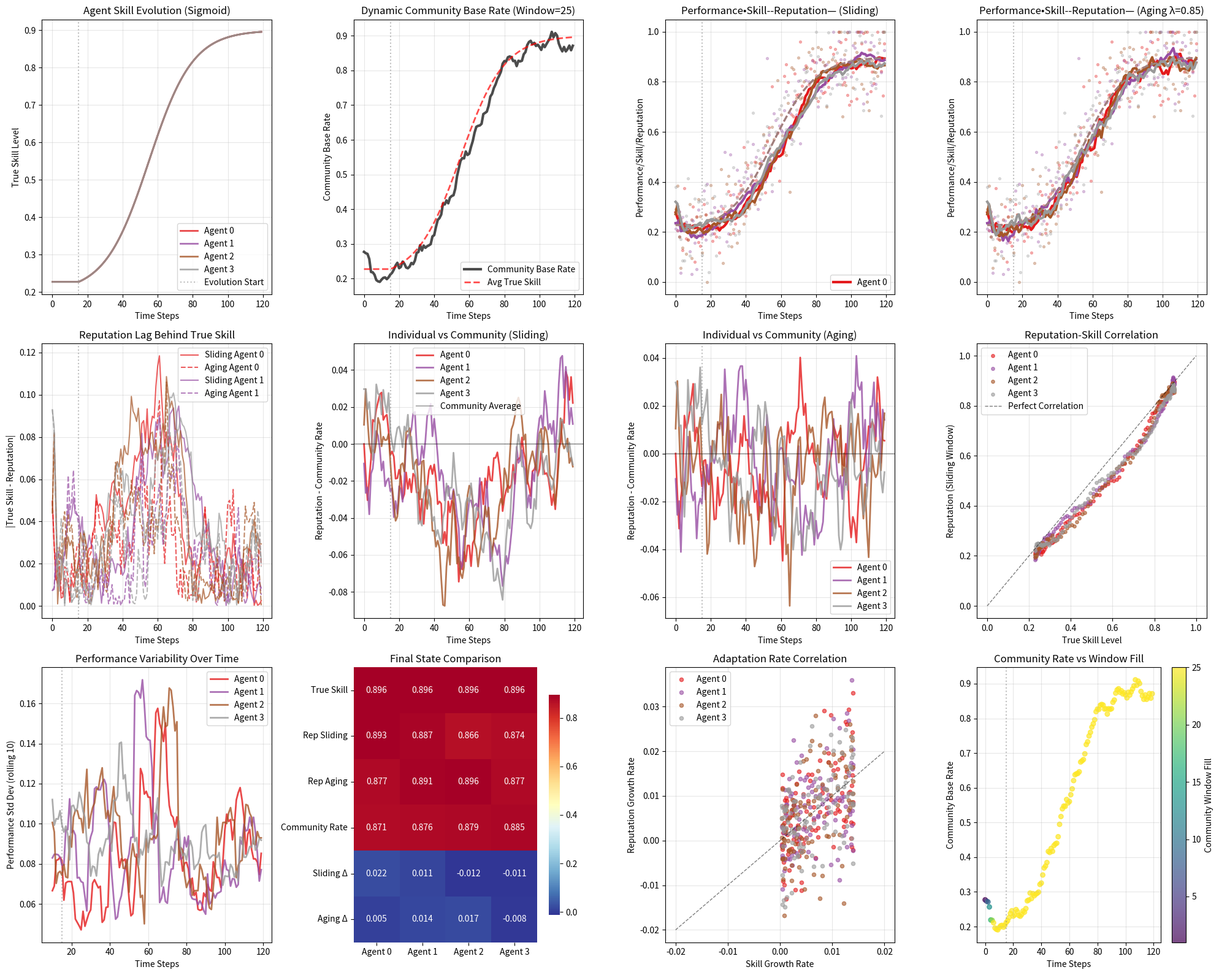

The script that saved this image:
# %%
import numpy as np
import matplotlib.pyplot as plt
from scipy import stats
import seaborn as sns
from collections import defaultdict, deque

class DynamicCommunityReputationSystem:
    def __init__(self, n_agents, window_size=20, community_window_size=30, 
                 longevity_factor=0.9, prior_alpha=1.0, prior_beta=1.0):
        """
        Dynamic community-based reputation system.
        
        Args:
            n_agents: Number of agents
            window_size: Size of sliding window for individual reputation
            community_window_size: Size of sliding window for community base rate
            longevity_factor: λ for exponential aging
        """
        self.n_agents = n_agents
        self.window_size = window_size
        self.community_window_size = community_window_size
        self.longevity_factor = longevity_factor
        self.prior_alpha = prior_alpha
        self.prior_beta = prior_beta
        
        # Individual agent sliding windows
        self.rating_windows = [deque(maxlen=window_size) for _ in range(n_agents)]
        
        # Community sliding window for base rate calculation
        self.community_performance_window = deque(maxlen=community_window_size)
        
        # Track history
        self.complete_history = defaultdict(list)
        self.community_history = []
        self.current_time = 0
        
    def sigmoid_skill_evolution(self, agent_id, t, initial_skill=0.2, final_skill=0.9, 
                               midpoint=40, steepness=0.08):
        """Monotonically increasing sigmoid skill curve."""
        # np.random.seed(agent_id + 1000)
        agent_midpoint = midpoint # + np.random.normal(0, 5)
        agent_final = final_skill # + np.random.normal(0, 0.05)
        agent_final = np.clip(agent_final, 0.1, 0.95)
        
        skill = initial_skill + (agent_final - initial_skill) / (
            1 + np.exp(-steepness * (t - agent_midpoint))
        )
        return np.clip(skill, 0.05, 0.95)
    
    def get_current_community_base_rate(self):
        """
        Calculate dynamic community base rate from sliding window of all performances.
        """
        if not self.community_performance_window:
            return 0.5  # Default neutral base rate
        
        return sum(self.community_performance_window) / len(self.community_performance_window)
    
    def get_individual_reputation_sliding_window(self, agent_id):
        """
        Individual reputation using sliding window with dynamic community base rate as prior.
        """
        if not self.rating_windows[agent_id]:
            return self.get_current_community_base_rate()
        
        # Get current community base rate as Bayesian prior
        community_base_rate = self.get_current_community_base_rate()
        
        # Sum individual ratings in window
        total_performance = sum(rating['performance'] for rating in self.rating_windows[agent_id])
        n_ratings = len(self.rating_windows[agent_id])
        
        # Bayesian update with community base rate as prior
        # Prior: α = W * community_rate, β = W * (1 - community_rate)
        W = 2.0  # Prior weight
        prior_alpha = W * community_base_rate
        prior_beta = W * (1 - community_base_rate)
        
        posterior_alpha = prior_alpha + total_performance
        posterior_beta = prior_beta + (n_ratings - total_performance)
        
        return posterior_alpha / (posterior_alpha + posterior_beta)
    
    def get_individual_reputation_exponential_aging(self, agent_id):
        """
        Individual reputation using exponential aging with dynamic community base rate.
        """
        if not self.rating_windows[agent_id]:
            return self.get_current_community_base_rate()
        
        community_base_rate = self.get_current_community_base_rate()
        
        # Apply exponential weights to individual ratings
        weighted_sum = 0
        weight_sum = 0
        
        for rating in self.rating_windows[agent_id]:
            age = self.current_time - rating['timestamp']
            weight = self.longevity_factor ** age
            weighted_sum += weight * rating['performance']
            weight_sum += weight
        
        if weight_sum == 0:
            return community_base_rate
        
        # Bayesian update with community-informed prior
        W = 2.0
        prior_alpha = W * community_base_rate
        prior_beta = W * (1 - community_base_rate)
        
        effective_successes = weighted_sum
        effective_trials = weight_sum
        effective_failures = effective_trials - effective_successes
        
        posterior_alpha = prior_alpha + effective_successes
        posterior_beta = prior_beta + effective_failures
        
        return posterior_alpha / (posterior_alpha + posterior_beta)
    
    def update_reputation(self, agent_id, true_skill, noise_std=0.1):
        """
        Generate performance and update individual + community reputation.
        """
        # Generate performance with noise around true skill
        performance = np.clip(np.random.normal(true_skill, noise_std), 0, 1)
        
        # Add performance to community sliding window
        self.community_performance_window.append(performance)
        
        # Add to individual sliding window
        rating_data = {
            'timestamp': self.current_time,
            'performance': performance,
            'true_skill': true_skill
        }
        self.rating_windows[agent_id].append(rating_data)
        
        # Calculate current community base rate and individual reputations
        community_base_rate = self.get_current_community_base_rate()
        reputation_sliding = self.get_individual_reputation_sliding_window(agent_id)
        reputation_aging = self.get_individual_reputation_exponential_aging(agent_id)
        
        # Store complete history
        self.complete_history[agent_id].append({
            'time': self.current_time,
            'performance': performance,
            'true_skill': true_skill,
            'reputation_sliding_window': reputation_sliding,
            'reputation_exponential_aging': reputation_aging,
            'community_base_rate': community_base_rate,
            'reputation_vs_community_sliding': reputation_sliding - community_base_rate,
            'reputation_vs_community_aging': reputation_aging - community_base_rate,
            'n_ratings_in_window': len(self.rating_windows[agent_id]),
            'community_window_size': len(self.community_performance_window)
        })
        
        # Update community history
        if agent_id == 0:  # Only update once per time step
            self.community_history.append({
                'time': self.current_time,
                'community_base_rate': community_base_rate,
                'community_window_size': len(self.community_performance_window)
            })

def simulate_dynamic_community_marketplace(n_agents=4, n_time_steps=100, window_size=15, 
                                         community_window_size=25, longevity_factor=0.85, seed=42):
    """
    Simulate marketplace with dynamic community base rate on sliding window.
    """
    np.random.seed(seed)
    
    rep_system = DynamicCommunityReputationSystem(
        n_agents=n_agents, 
        window_size=window_size,
        community_window_size=community_window_size,
        longevity_factor=longevity_factor
    )
    
    print(f"🚀 Dynamic Community Simulation: {n_agents} agents, {n_time_steps} steps")
    print(f"📊 Individual window: {window_size}, Community window: {community_window_size}")
    print(f"🔄 Longevity factor: {longevity_factor}")
    
    # Get initial skill levels for collection period
    initial_skills = [rep_system.sigmoid_skill_evolution(agent_id, 0) 
                     for agent_id in range(n_agents)]
    
    # Simulation loop
    for t in range(n_time_steps):
        rep_system.current_time = t
        
        for agent_id in range(n_agents):
            if t < window_size:
                # Initial collection period - constant skill
                true_skill = initial_skills[agent_id]
            else:
                # Evolution period - skill development
                adjusted_time = t - window_size
                true_skill = rep_system.sigmoid_skill_evolution(agent_id, adjusted_time)
            
            rep_system.update_reputation(agent_id, true_skill)
        
        # Progress reporting
        if t % 20 == 0:
            phase = "Collection" if t < window_size else "Evolution"
            community_rate = rep_system.get_current_community_base_rate()
            avg_skill = np.mean([initial_skills[i] if t < window_size 
                               else rep_system.sigmoid_skill_evolution(i, t - window_size) 
                               for i in range(n_agents)])
            print(f"⏱️  Step {t:3d} ({phase:10s}): Avg skill={avg_skill:.3f}, "
                  f"Community rate={community_rate:.3f}")
    
    return rep_system

def create_comprehensive_visualizations(rep_system):
    """Create comprehensive visualizations with performance vs skill vs reputation analysis."""
    
    fig = plt.figure(figsize=(20, 16))
    colors = plt.cm.Set1(np.linspace(0, 1, rep_system.n_agents))
    
    # 1. Skill Evolution Over Time
    ax1 = plt.subplot(3, 4, 1)
    for agent_id in range(rep_system.n_agents):
        history = rep_system.complete_history[agent_id]
        if history:
            times = [h['time'] for h in history]
            skills = [h['true_skill'] for h in history]
            ax1.plot(times, skills, '-', color=colors[agent_id], 
                    label=f'Agent {agent_id}', linewidth=2, alpha=0.8)
    
    ax1.axvline(rep_system.window_size, color='gray', linestyle=':', alpha=0.5, label='Evolution Start')
    ax1.set_xlabel('Time Steps')
    ax1.set_ylabel('True Skill Level')
    ax1.set_title('Agent Skill Evolution (Sigmoid)')
    ax1.legend()
    ax1.grid(True, alpha=0.3)
    
    # 2. Dynamic Community Base Rate Evolution
    ax2 = plt.subplot(3, 4, 2)
    if rep_system.community_history:
        times = [h['time'] for h in rep_system.community_history]
        community_rates = [h['community_base_rate'] for h in rep_system.community_history]
        ax2.plot(times, community_rates, 'k-', linewidth=3, alpha=0.7, 
                label='Community Base Rate')
        
        # Show individual skill averages for comparison
        avg_skills = []
        for t in times:
            if t < rep_system.window_size:
                avg_skill = np.mean([rep_system.sigmoid_skill_evolution(i, 0) 
                                   for i in range(rep_system.n_agents)])
            else:
                avg_skill = np.mean([rep_system.sigmoid_skill_evolution(i, t - rep_system.window_size) 
                                   for i in range(rep_system.n_agents)])
            avg_skills.append(avg_skill)
        
        ax2.plot(times, avg_skills, 'r--', linewidth=2, alpha=0.7, 
                label='Avg True Skill')
    
    ax2.axvline(rep_system.window_size, color='gray', linestyle=':', alpha=0.5)
    ax2.set_xlabel('Time Steps')
    ax2.set_ylabel('Community Base Rate')
    ax2.set_title(f'Dynamic Community Base Rate (Window={rep_system.community_window_size})')
    ax2.legend()
    ax2.grid(True, alpha=0.3)
    
    # 3. Performance vs Skill vs Reputation (Sliding Window)
    ax3 = plt.subplot(3, 4, 3)
    for agent_id in range(rep_system.n_agents):
        history = rep_system.complete_history[agent_id]
        if history:
            times = [h['time'] for h in history]
            performances = [h['performance'] for h in history]
            skills = [h['true_skill'] for h in history]
            reps = [h['reputation_sliding_window'] for h in history]
            
            # Performance (scatter)
            ax3.scatter(times, performances, color=colors[agent_id], alpha=0.3, s=8)
            # Skill (solid line)
            ax3.plot(times, skills, '--', color=colors[agent_id], linewidth=2, alpha=0.7)
            # Reputation (thick line)
            ax3.plot(times, reps, '-', color=colors[agent_id], linewidth=3, 
                    label=f'Agent {agent_id}' if agent_id == 0 else '')
    
    ax3.axvline(rep_system.window_size, color='gray', linestyle=':', alpha=0.5)
    ax3.set_xlabel('Time Steps')
    ax3.set_ylabel('Performance/Skill/Reputation')
    ax3.set_title('Performance•Skill--Reputation— (Sliding)')
    if rep_system.n_agents <= 4:
        ax3.legend()
    ax3.grid(True, alpha=0.3)
    
    # 4. Performance vs Skill vs Reputation (Exponential Aging)
    ax4 = plt.subplot(3, 4, 4)
    for agent_id in range(rep_system.n_agents):
        history = rep_system.complete_history[agent_id]
        if history:
            times = [h['time'] for h in history]
            performances = [h['performance'] for h in history]
            skills = [h['true_skill'] for h in history]
            reps = [h['reputation_exponential_aging'] for h in history]
            
            ax4.scatter(times, performances, color=colors[agent_id], alpha=0.3, s=8)
            ax4.plot(times, skills, '--', color=colors[agent_id], linewidth=2, alpha=0.7)
            ax4.plot(times, reps, '-', color=colors[agent_id], linewidth=3)
    
    ax4.axvline(rep_system.window_size, color='gray', linestyle=':', alpha=0.5)
    ax4.set_xlabel('Time Steps')
    ax4.set_ylabel('Performance/Skill/Reputation')
    ax4.set_title(f'Performance•Skill--Reputation— (Aging λ={rep_system.longevity_factor})')
    ax4.grid(True, alpha=0.3)
    
    # 5. Reputation Lag Analysis
    ax5 = plt.subplot(3, 4, 5)
    for agent_id in range(rep_system.n_agents):
        history = rep_system.complete_history[agent_id]
        if history:
            times = [h['time'] for h in history]
            lag_sliding = [abs(h['true_skill'] - h['reputation_sliding_window']) for h in history]
            lag_aging = [abs(h['true_skill'] - h['reputation_exponential_aging']) for h in history]
            
            ax5.plot(times, lag_sliding, '-', color=colors[agent_id], alpha=0.7,
                    label=f'Sliding Agent {agent_id}' if agent_id < 2 else '')
            ax5.plot(times, lag_aging, '--', color=colors[agent_id], alpha=0.7,
                    label=f'Aging Agent {agent_id}' if agent_id < 2 else '')
    
    ax5.axvline(rep_system.window_size, color='gray', linestyle=':', alpha=0.5)
    ax5.set_xlabel('Time Steps')
    ax5.set_ylabel('|True Skill - Reputation|')
    ax5.set_title('Reputation Lag Behind True Skill')
    ax5.legend()
    ax5.grid(True, alpha=0.3)
    
    # 6. Individual vs Community Performance (Sliding)
    ax6 = plt.subplot(3, 4, 6)
    for agent_id in range(rep_system.n_agents):
        history = rep_system.complete_history[agent_id]
        if history:
            times = [h['time'] for h in history]
            rel_reps = [h['reputation_vs_community_sliding'] for h in history]
            community_rates = [h['community_base_rate'] for h in history]
            
            ax6.plot(times, rel_reps, '-', color=colors[agent_id], 
                    linewidth=2, alpha=0.8, label=f'Agent {agent_id}')
    
    ax6.axhline(0, color='black', linestyle='-', alpha=0.3, label='Community Average')
    ax6.axvline(rep_system.window_size, color='gray', linestyle=':', alpha=0.5)
    ax6.set_xlabel('Time Steps')
    ax6.set_ylabel('Reputation - Community Rate')
    ax6.set_title('Individual vs Community (Sliding)')
    ax6.legend()
    ax6.grid(True, alpha=0.3)
    
    # 7. Individual vs Community Performance (Aging)
    ax7 = plt.subplot(3, 4, 7)
    for agent_id in range(rep_system.n_agents):
        history = rep_system.complete_history[agent_id]
        if history:
            times = [h['time'] for h in history]
            rel_reps = [h['reputation_vs_community_aging'] for h in history]
            
            ax7.plot(times, rel_reps, '-', color=colors[agent_id], 
                    linewidth=2, alpha=0.8, label=f'Agent {agent_id}')
    
    ax7.axhline(0, color='black', linestyle='-', alpha=0.3)
    ax7.axvline(rep_system.window_size, color='gray', linestyle=':', alpha=0.5)
    ax7.set_xlabel('Time Steps')
    ax7.set_ylabel('Reputation - Community Rate')
    ax7.set_title('Individual vs Community (Aging)')
    ax7.legend()
    ax7.grid(True, alpha=0.3)
    
    # 8. Correlation Analysis: Reputation vs True Skill
    ax8 = plt.subplot(3, 4, 8)
    for agent_id in range(rep_system.n_agents):
        history = rep_system.complete_history[agent_id]
        if len(history) > rep_system.window_size:  # Only after collection period
            evolution_history = history[rep_system.window_size:]
            skills = [h['true_skill'] for h in evolution_history]
            reps_sliding = [h['reputation_sliding_window'] for h in evolution_history]
            
            ax8.scatter(skills, reps_sliding, color=colors[agent_id], alpha=0.6, s=15,
                       label=f'Agent {agent_id}')
    
    # Perfect correlation line
    ax8.plot([0, 1], [0, 1], 'k--', alpha=0.5, linewidth=1, label='Perfect Correlation')
    ax8.set_xlabel('True Skill Level')
    ax8.set_ylabel('Reputation (Sliding Window)')
    ax8.set_title('Reputation-Skill Correlation')
    ax8.legend()
    ax8.grid(True, alpha=0.3)
    
    # 9. Performance Variability Analysis
    ax9 = plt.subplot(3, 4, 9)
    for agent_id in range(rep_system.n_agents):
        history = rep_system.complete_history[agent_id]
        if len(history) > 10:
            performances = [h['performance'] for h in history]
            skills = [h['true_skill'] for h in history]
            
            # Calculate rolling standard deviation of performance
            window_perf = 10
            rolling_std = []
            times_std = []
            for i in range(window_perf, len(performances)):
                std_val = np.std(performances[i-window_perf:i])
                rolling_std.append(std_val)
                times_std.append(history[i]['time'])
            
            ax9.plot(times_std, rolling_std, '-', color=colors[agent_id], 
                    linewidth=2, alpha=0.8, label=f'Agent {agent_id}')
    
    ax9.axvline(rep_system.window_size, color='gray', linestyle=':', alpha=0.5)
    ax9.set_xlabel('Time Steps')
    ax9.set_ylabel(f'Performance Std Dev (rolling {10})')
    ax9.set_title('Performance Variability Over Time')
    ax9.legend()
    ax9.grid(True, alpha=0.3)
    
    # 10. Method Comparison Heatmap
    ax10 = plt.subplot(3, 4, 10)
    comparison_data = []
    agent_names = []
    
    for agent_id in range(rep_system.n_agents):
        history = rep_system.complete_history[agent_id]
        if history:
            final_skill = history[-1]['true_skill']
            final_rep_sliding = history[-1]['reputation_sliding_window']
            final_rep_aging = history[-1]['reputation_exponential_aging']
            final_community_rate = history[-1]['community_base_rate']
            
            comparison_data.append([
                final_skill,
                final_rep_sliding, 
                final_rep_aging,
                final_community_rate,
                final_rep_sliding - final_community_rate,
                final_rep_aging - final_community_rate
            ])
            agent_names.append(f'Agent {agent_id}')
    
    if comparison_data:
        comparison_matrix = np.array(comparison_data).T
        sns.heatmap(comparison_matrix, 
                   xticklabels=agent_names,
                   yticklabels=['True Skill', 'Rep Sliding', 'Rep Aging', 
                              'Community Rate', 'Sliding Δ', 'Aging Δ'],
                   annot=True, fmt='.3f', cmap='RdYlBu_r', ax=ax10, cbar_kws={'shrink': .8})
    ax10.set_title('Final State Comparison')
    
    # 11. Skill Growth Rate vs Reputation Adaptation
    ax11 = plt.subplot(3, 4, 11)
    for agent_id in range(rep_system.n_agents):
        history = rep_system.complete_history[agent_id]
        if len(history) > rep_system.window_size + 5:
            evolution_history = history[rep_system.window_size:]
            skills = [h['true_skill'] for h in evolution_history]
            reps = [h['reputation_sliding_window'] for h in evolution_history]
            
            # Calculate growth rates
            skill_growth_rates = np.diff(skills)
            rep_growth_rates = np.diff(reps)
            
            ax11.scatter(skill_growth_rates, rep_growth_rates, color=colors[agent_id], 
                        alpha=0.6, s=20, label=f'Agent {agent_id}')
    
    # Perfect adaptation line
    max_val = 0.02
    ax11.plot([-max_val, max_val], [-max_val, max_val], 'k--', alpha=0.5, linewidth=1)
    ax11.set_xlabel('Skill Growth Rate')
    ax11.set_ylabel('Reputation Growth Rate')
    ax11.set_title('Adaptation Rate Correlation')
    ax11.legend()
    ax11.grid(True, alpha=0.3)
    
    # 12. Community Window Size Effect Analysis
    ax12 = plt.subplot(3, 4, 12)
    if rep_system.community_history:
        times = [h['time'] for h in rep_system.community_history]
        window_sizes = [h['community_window_size'] for h in rep_system.community_history]
        community_rates = [h['community_base_rate'] for h in rep_system.community_history]
        
        # Plot community base rate vs window fill
        colors_window = [plt.cm.viridis(w / rep_system.community_window_size) for w in window_sizes]
        scatter = ax12.scatter(times, community_rates, c=window_sizes, 
                              cmap='viridis', s=30, alpha=0.7)
        
        plt.colorbar(scatter, ax=ax12, label='Community Window Fill')
    
    ax12.axvline(rep_system.window_size, color='gray', linestyle=':', alpha=0.5)
    ax12.set_xlabel('Time Steps')
    ax12.set_ylabel('Community Base Rate')
    ax12.set_title('Community Rate vs Window Fill')
    ax12.grid(True, alpha=0.3)
    
    plt.tight_layout()
    plt.show()
    
    # Print comprehensive analysis
    print("\n" + "="*90)
    print("🏘️  DYNAMIC COMMUNITY REPUTATION SYSTEM ANALYSIS")
    print("="*90)
    
    print(f"\n📊 SYSTEM PARAMETERS:")
    print(f"   • Individual Window Size: {rep_system.window_size}")
    print(f"   • Community Window Size: {rep_system.community_window_size}")
    print(f"   • Longevity Factor (λ): {rep_system.longevity_factor}")
    print(f"   • Final Community Base Rate: {rep_system.get_current_community_base_rate():.4f}")
    print(f"   • Number of Agents: {rep_system.n_agents}")
    print(f"   • Total Time Steps: {len(rep_system.complete_history[0])} steps")
    
    print(f"\n🎯 FINAL PERFORMANCE vs DYNAMIC COMMUNITY:")
    print(f"{'Agent':<8} {'True Skill':<12} {'Sliding Rep':<12} {'Aging Rep':<12} {'Community':<12} {'Sliding Δ':<12} {'Aging Δ':<12}")
    print("-" * 95)
    
    for agent_id in range(rep_system.n_agents):
        history = rep_system.complete_history[agent_id]
        if history:
            final_entry = history[-1]
            final_skill = final_entry['true_skill']
            final_rep_sliding = final_entry['reputation_sliding_window']
            final_rep_aging = final_entry['reputation_exponential_aging']
            final_community = final_entry['community_base_rate']
            sliding_delta = final_entry['reputation_vs_community_sliding']
            aging_delta = final_entry['reputation_vs_community_aging']
            
            print(f"Agent {agent_id:<3} {final_skill:<12.4f} {final_rep_sliding:<12.4f} "
                  f"{final_rep_aging:<12.4f} {final_community:<12.4f} {sliding_delta:<+12.4f} {aging_delta:<+12.4f}")
    
    print(f"\n⏱️  ADAPTATION ANALYSIS (Evolution Period Only):")
    print(f"{'Agent':<8} {'Skill Growth':<12} {'Sliding Lag':<12} {'Aging Lag':<12} {'Perf Std':<12} {'Better Method':<15}")
    print("-" * 85)
    
    for agent_id in range(rep_system.n_agents):
        history = rep_system.complete_history[agent_id]
        if history:
            initial_skill = history[0]['true_skill']
            final_skill = history[-1]['true_skill']
            skill_growth = final_skill - initial_skill
            
            # Analysis for evolution period only
            evolution_history = [h for h in history if h['time'] >= rep_system.window_size]
            if evolution_history:
                avg_lag_sliding = np.mean([abs(h['true_skill'] - h['reputation_sliding_window']) 
                                         for h in evolution_history])
                avg_lag_aging = np.mean([abs(h['true_skill'] - h['reputation_exponential_aging']) 
                                       for h in evolution_history])
                
                performances = [h['performance'] for h in evolution_history]
                perf_std = np.std(performances)
                
                better_method = "Sliding" if avg_lag_sliding < avg_lag_aging else "Aging"
                
                print(f"Agent {agent_id:<3} {skill_growth:<+12.4f} {avg_lag_sliding:<12.4f} "
                      f"{avg_lag_aging:<12.4f} {perf_std:<12.4f} {better_method:<15}")
    
    print(f"\n🔍 DYNAMIC COMMUNITY INSIGHTS:")
    print(f"   • Community Base Rate: Updates continuously on sliding window")
    print(f"   • Individual Reputation: Uses dynamic community rate as Bayesian prior")
    print(f"   • Relative Performance: Normalized against evolving community baseline")
    print(f"   • Temporal Adaptation: Both methods adapt to changing community standards")
    print(f"   • Window Effects: Community window size affects adaptation speed")
    
    # Performance correlation analysis
    if rep_system.community_history:
        initial_community_rate = rep_system.community_history[rep_system.window_size]['community_base_rate'] if len(rep_system.community_history) > rep_system.window_size else rep_system.community_history[0]['community_base_rate']
        final_community_rate = rep_system.community_history[-1]['community_base_rate']
        community_growth = final_community_rate - initial_community_rate
        
        print(f"\n📈 COMMUNITY EVOLUTION:")
        print(f"   • Initial Community Rate: {initial_community_rate:.4f}")
        print(f"   • Final Community Rate: {final_community_rate:.4f}")
        print(f"   • Community Growth: {community_growth:+.4f}")
        print(f"   • Community reflects overall skill improvement in marketplace")

def main():
    """Run dynamic community-based Bayesian reputation system simulation."""
    print("🏘️  DYNAMIC COMMUNITY-BASED BAYESIAN REPUTATION SYSTEM")
    print("=" * 70)
    
    # Run simulation with dynamic community base rate
    rep_system = simulate_dynamic_community_marketplace(
        n_agents=4, 

        n_time_steps=120, 
        window_size=15, 
        community_window_size=25,
        longevity_factor=0.85
    )
    
    # Create comprehensive visualizations
    create_comprehensive_visualizations(rep_system)
    
    print(f"\n✅ DYNAMIC COMMUNITY SIMULATION COMPLETE!")
    print(f"📈 Key Features Successfully Implemented:")
    print(f"   ✓ Dynamic community base rate on sliding window")
    print(f"   ✓ Individual reputation vs community normalization")
    print(f"   ✓ Performance vs skill vs reputation tracking")
    print(f"   ✓ Sliding window + exponential aging methods")
    print(f"   ✓ Comprehensive lag and adaptation analysis")
    print(f"   ✓ Community evolution tracking")
    print(f"   ✓ No initial reputation dip (collection period)")

if __name__ == "__main__":
    main()

# %%
